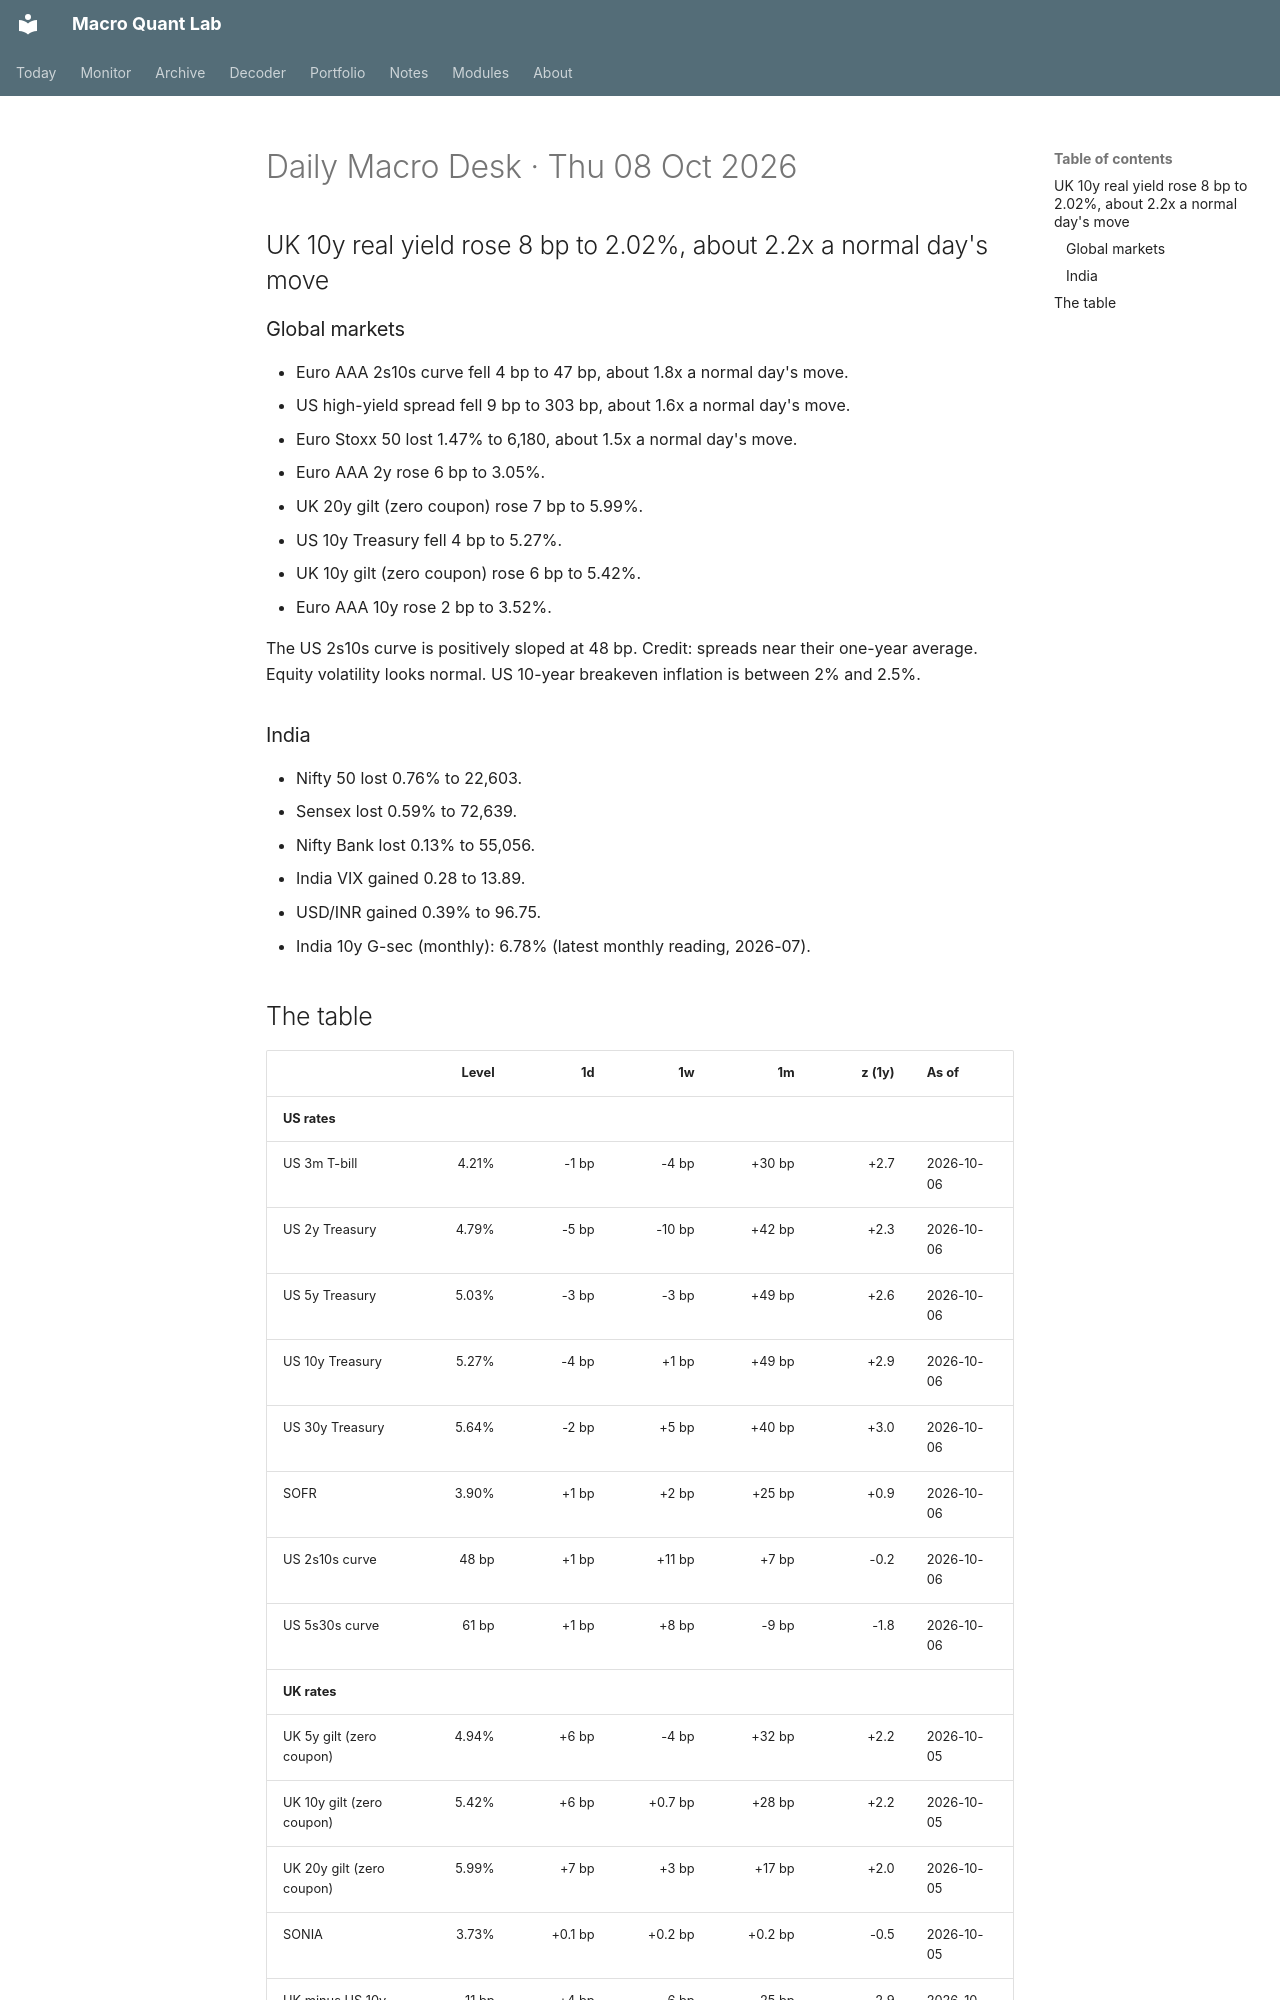

repository: Oblivion783/macro-quant-lab · page: brief/2026-10-08/index.html · generator: mkdocs

# Daily Macro Desk · Thu 08 Oct 2026

## UK 10y real yield rose 8 bp to 2.02%, about 2.2x a normal day's move

### Global markets

- Euro AAA 2s10s curve fell 4 bp to 47 bp, about 1.8x a normal day's move.
- US high-yield spread fell 9 bp to 303 bp, about 1.6x a normal day's move.
- Euro Stoxx 50 lost 1.47% to 6,180, about 1.5x a normal day's move.
- Euro AAA 2y rose 6 bp to 3.05%.
- UK 20y gilt (zero coupon) rose 7 bp to 5.99%.
- US 10y Treasury fell 4 bp to 5.27%.
- UK 10y gilt (zero coupon) rose 6 bp to 5.42%.
- Euro AAA 10y rose 2 bp to 3.52%.

The US 2s10s curve is positively sloped at 48 bp. Credit: spreads near their one-year average. Equity volatility looks normal. US 10-year breakeven inflation is between 2% and 2.5%.

### India

- Nifty 50 lost 0.76% to 22,603.
- Sensex lost 0.59% to 72,639.
- Nifty Bank lost 0.13% to 55,056.
- India VIX gained 0.28 to 13.89.
- USD/INR gained 0.39% to 96.75.
- India 10y G-sec (monthly): 6.78% (latest monthly reading, 2026-07).
